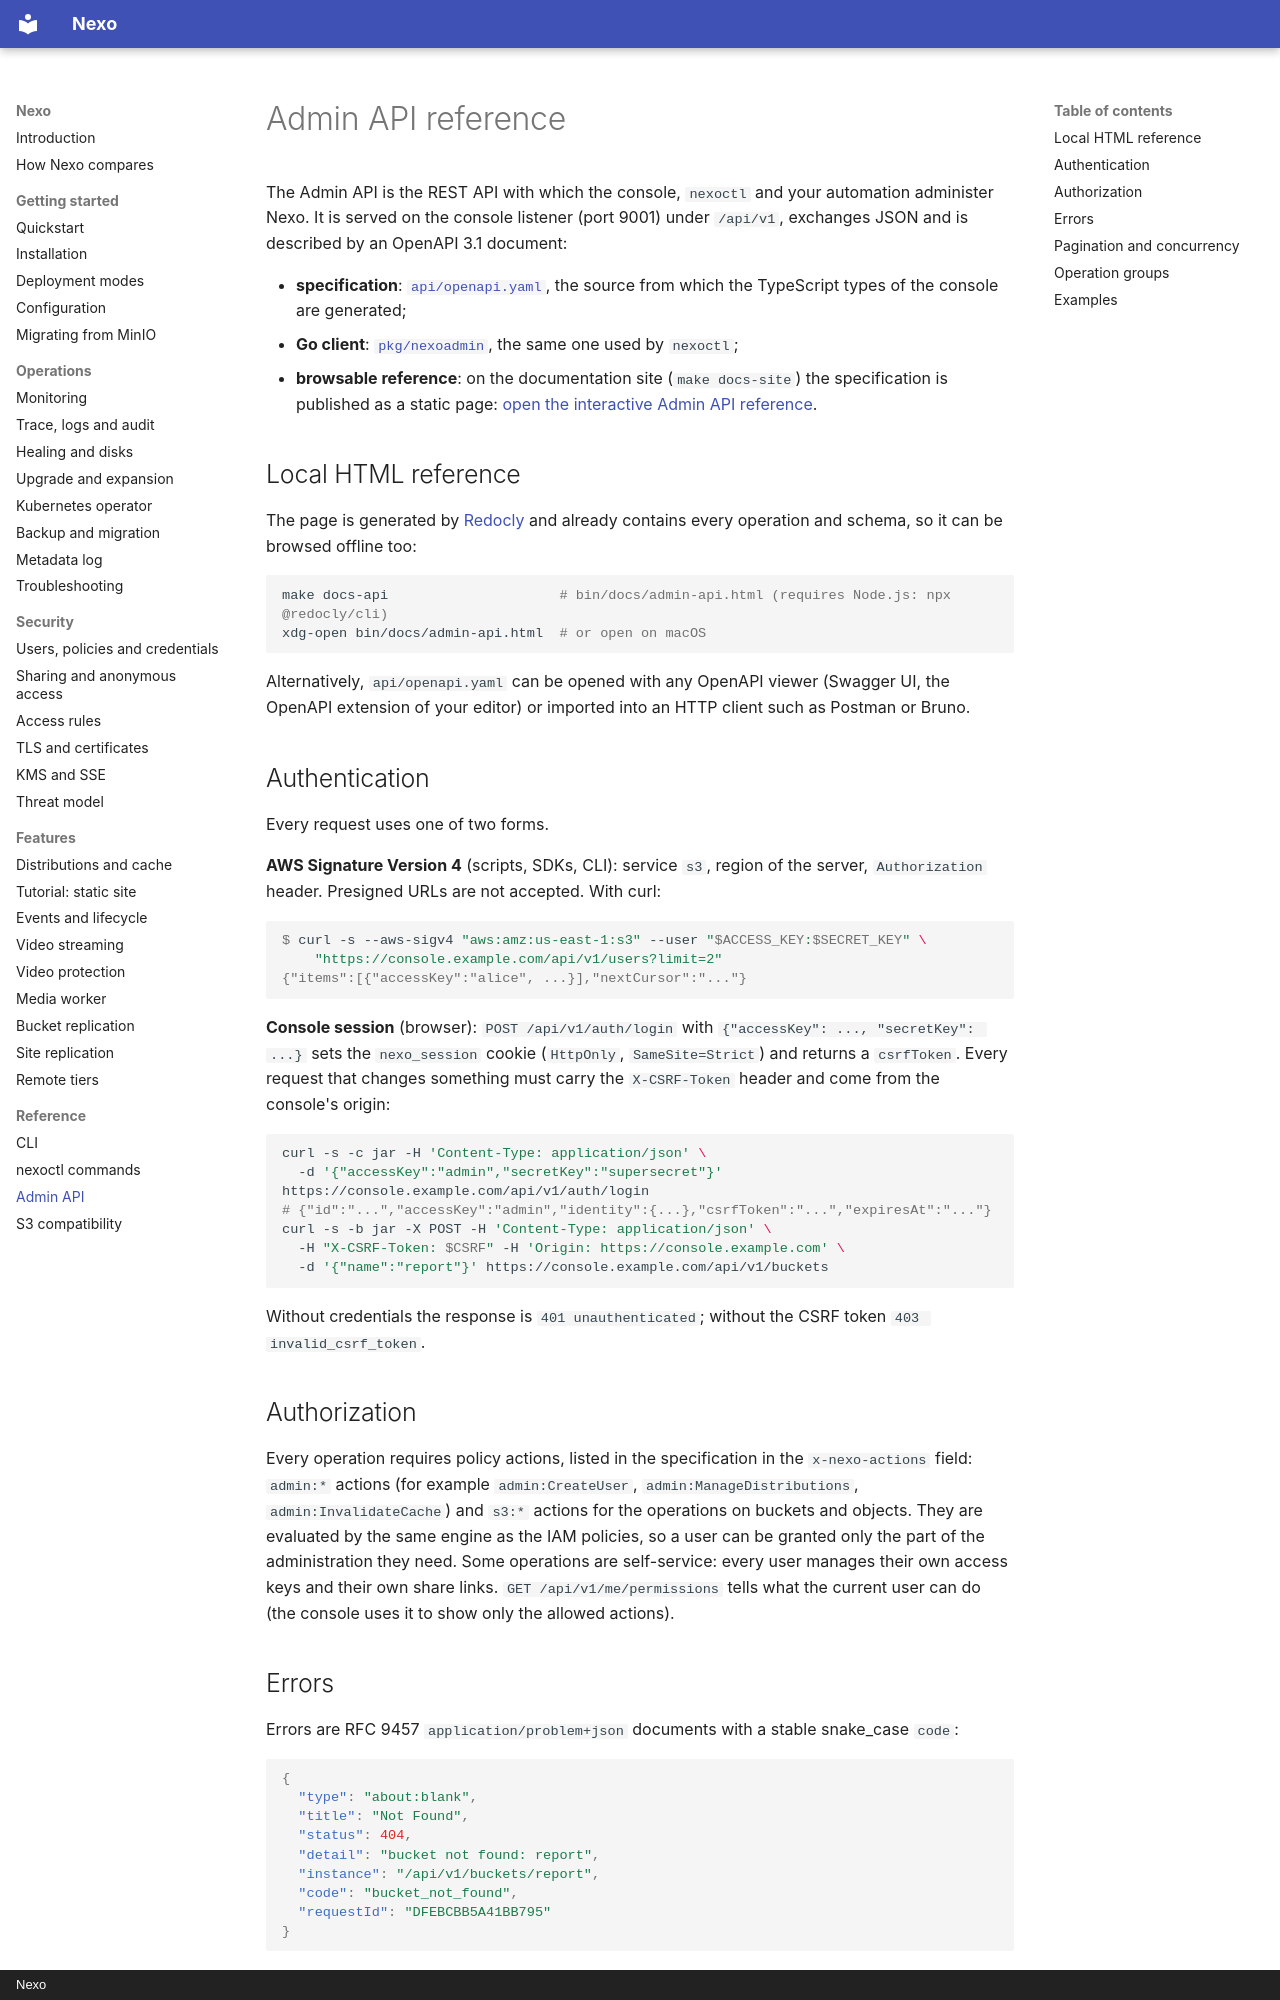

repository: R3n3r0/Nexo · page: reference/admin-api/index.html · generator: mkdocs · copyright: Nexo

# Admin API reference

The Admin API is the REST API with which the console, `nexoctl` and your automation administer Nexo. It is
served on the console listener (port 9001) under `/api/v1`, exchanges JSON and is described by an OpenAPI 3.1
document:

- **specification**: [`api/openapi.yaml`](https://github.com/R3n3r0/Nexo/blob/main/api/openapi.yaml), the
  source from which the TypeScript types of the console are generated;
- **Go client**: [`pkg/nexoadmin`](https://github.com/R3n3r0/Nexo/tree/main/pkg/nexoadmin), the same one used
  by `nexoctl`;
- **browsable reference**: on the documentation site (`make docs-site`) the specification is published as a
  static page: <a href="redoc.html">open the interactive Admin API reference</a>.

## Local HTML reference

The page is generated by [Redocly](https://redocly.com/docs/cli/) and already contains every operation and
schema, so it can be browsed offline too:

```bash
make docs-api                     # bin/docs/admin-api.html (requires Node.js: npx @redocly/cli)
xdg-open bin/docs/admin-api.html  # or open on macOS
```

Alternatively, `api/openapi.yaml` can be opened with any OpenAPI viewer (Swagger UI, the OpenAPI extension
of your editor) or imported into an HTTP client such as Postman or Bruno.

## Authentication

Every request uses one of two forms.

**AWS Signature Version 4** (scripts, SDKs, CLI): service `s3`, region of the server, `Authorization`
header. Presigned URLs are not accepted. With curl:

```console
$ curl -s --aws-sigv4 "aws:amz:us-east-1:s3" --user "$ACCESS_KEY:$SECRET_KEY" \
    "https://console.example.com/api/v1/users?limit=2"
{"items":[{"accessKey":"alice", ...}],"nextCursor":"..."}
```

**Console session** (browser): `POST /api/v1/auth/login` with `{"accessKey": ..., "secretKey": ...}`
sets the `nexo_session` cookie (`HttpOnly`, `SameSite=Strict`) and returns a `csrfToken`. Every
request that changes something must carry the `X-CSRF-Token` header and come from the console's origin:

```bash
curl -s -c jar -H 'Content-Type: application/json' \
  -d '{"accessKey":"admin","secretKey":"supersecret"}' https://console.example.com/api/v1/auth/login
# {"id":"...","accessKey":"admin","identity":{...},"csrfToken":"...","expiresAt":"..."}
curl -s -b jar -X POST -H 'Content-Type: application/json' \
  -H "X-CSRF-Token: $CSRF" -H 'Origin: https://console.example.com' \
  -d '{"name":"report"}' https://console.example.com/api/v1/buckets
```

Without credentials the response is `401 unauthenticated`; without the CSRF token `403 invalid_csrf_token`.

## Authorization

Every operation requires policy actions, listed in the specification in the `x-nexo-actions` field:
`admin:*` actions (for example `admin:CreateUser`, `admin:ManageDistributions`, `admin:InvalidateCache`) and
`s3:*` actions for the operations on buckets and objects. They are evaluated by the same engine as the IAM
policies, so a user can be granted only the part of the administration they need. Some operations are
self-service: every user manages their own access keys and their own share links. `GET /api/v1/me/permissions`
tells what the current user can do (the console uses it to show only the allowed actions).
